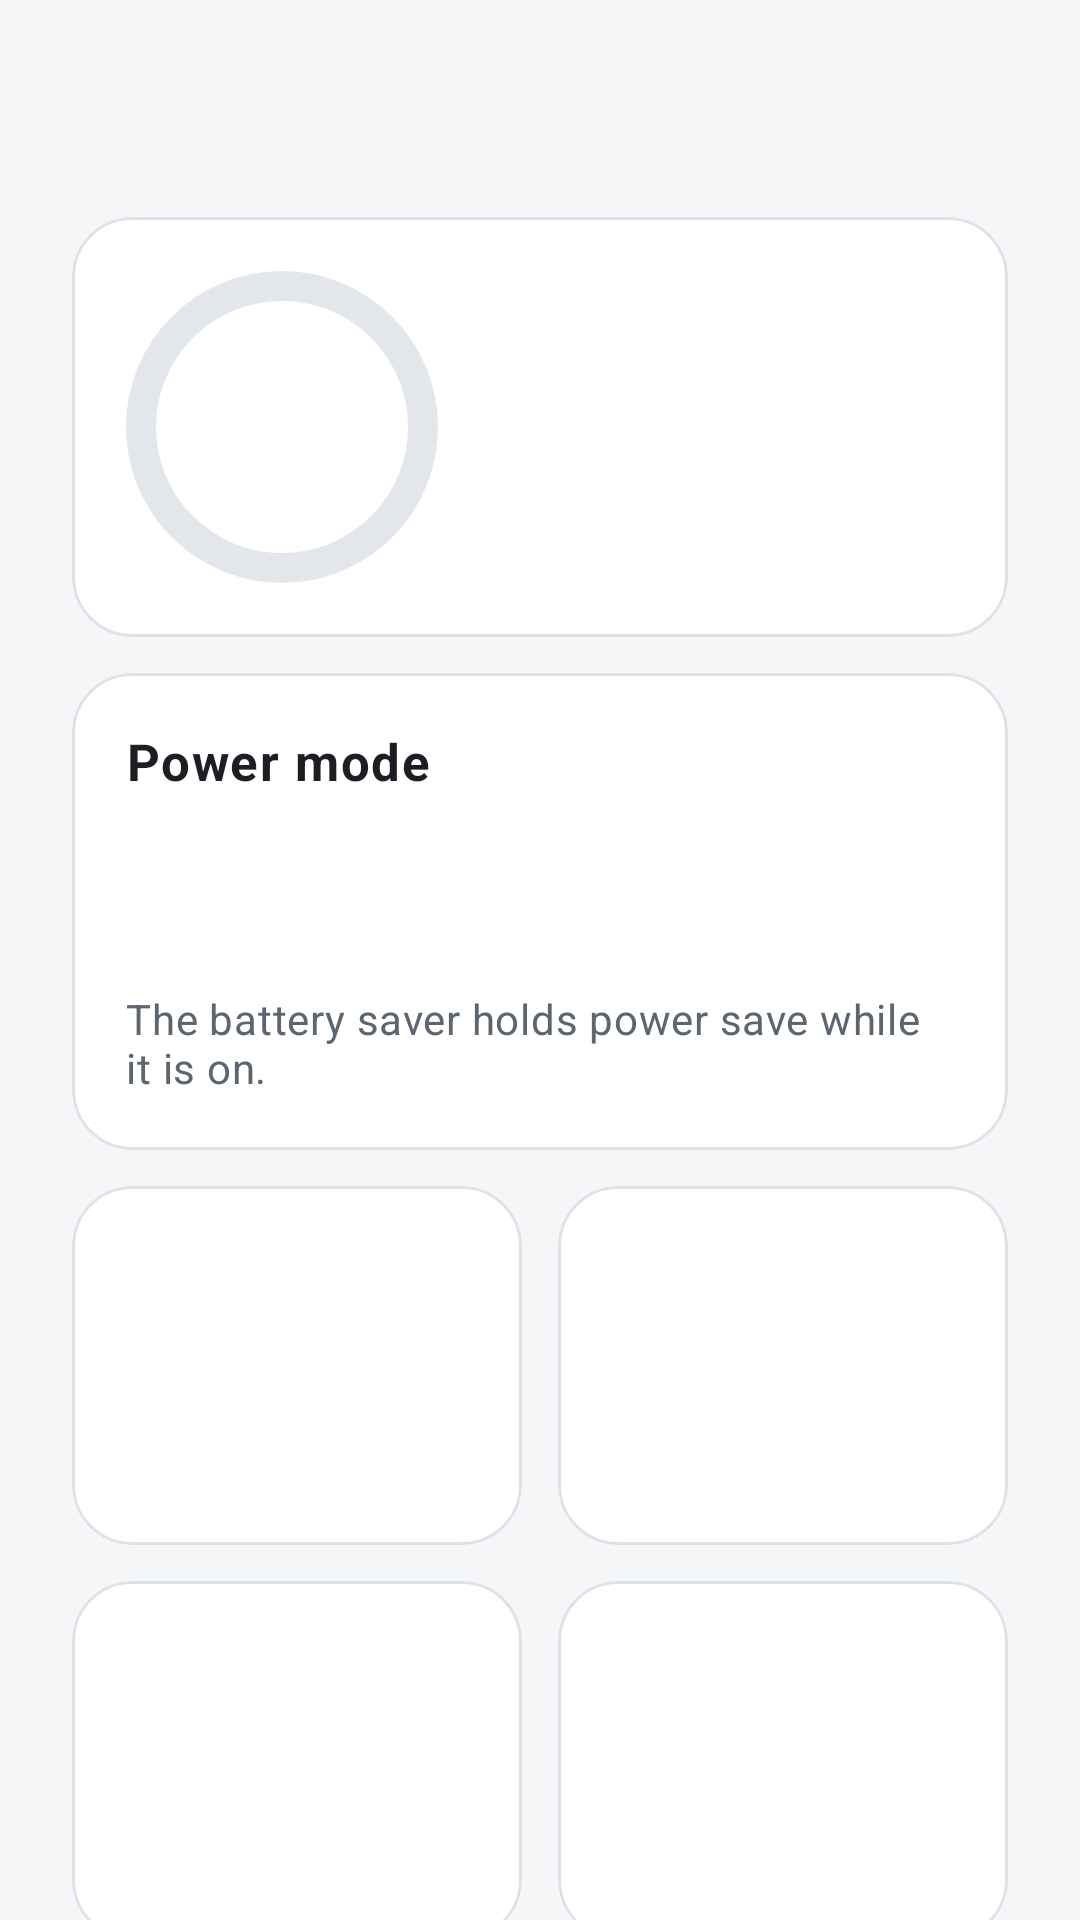

Here is an Android app screen rendered from its layout file. Give the layout XML and the strings, colors and styles it references.
<!-- AndroidManifest.xml: application theme Theme.MochaManager -->
<!-- res/layout/fragment_overview.xml -->
<?xml version="1.0" encoding="utf-8"?>
<androidx.core.widget.NestedScrollView xmlns:android="http://schemas.android.com/apk/res/android"
    xmlns:app="http://schemas.android.com/apk/res-auto"
    android:layout_width="match_parent"
    android:layout_height="match_parent"
    android:descendantFocusability="beforeDescendants"
    android:focusableInTouchMode="true">

    <LinearLayout
        android:layout_width="match_parent"
        android:layout_height="wrap_content"
        android:orientation="vertical"
        android:padding="24dp">

        <include layout="@layout/screen_header" />

        
        <com.google.android.material.card.MaterialCardView
            android:id="@+id/hero"
            android:layout_width="match_parent"
            android:layout_height="wrap_content"
            android:layout_marginBottom="12dp">

            <LinearLayout
                android:layout_width="match_parent"
                android:layout_height="wrap_content"
                android:gravity="center_vertical"
                android:orientation="horizontal">

                <FrameLayout
                    android:layout_width="104dp"
                    android:layout_height="104dp">

                    <com.google.android.material.progressindicator.CircularProgressIndicator
                        android:id="@+id/battery_ring"
                        android:layout_width="wrap_content"
                        android:layout_height="wrap_content"
                        android:layout_gravity="center"
                        android:max="100"
                        app:indicatorColor="@color/good"
                        app:indicatorSize="104dp"
                        app:trackColor="@color/track"
                        app:trackCornerRadius="5dp"
                        app:trackThickness="10dp" />

                    <TextView
                        android:id="@+id/battery_percent"
                        android:layout_width="match_parent"
                        android:gravity="center"
                        android:layout_height="wrap_content"
                        android:layout_gravity="center"
                        android:textAppearance="@style/TextAppearance.MochaManager.Value"
                        android:textSize="22sp" />
                </FrameLayout>

                <LinearLayout
                    android:layout_width="0dp"
                    android:layout_height="wrap_content"
                    android:layout_marginStart="24dp"
                    android:layout_weight="1"
                    android:orientation="vertical">

                    <TextView
                        android:id="@+id/power_value"
                        android:layout_width="match_parent"
                        android:layout_height="wrap_content"
                        android:textAppearance="@style/TextAppearance.MochaManager.Mid" />

                    <TextView
                        android:id="@+id/power_sub"
                        android:layout_width="match_parent"
                        android:layout_height="wrap_content"
                        android:textAppearance="@style/TextAppearance.MochaManager.Sub" />

                    <LinearLayout
                        android:layout_width="wrap_content"
                        android:layout_height="wrap_content"
                        android:layout_marginTop="10dp"
                        android:orientation="horizontal">

                        <TextView android:id="@+id/chip_status" style="@style/Widget.MochaManager.Chip"
                            android:layout_marginEnd="6dp" android:visibility="gone" />
                        <TextView android:id="@+id/chip_temp" style="@style/Widget.MochaManager.Chip"
                            android:layout_marginEnd="6dp" android:visibility="gone" />
                        <TextView android:id="@+id/chip_wear" style="@style/Widget.MochaManager.Chip"
                            android:visibility="gone" />
                    </LinearLayout>
                </LinearLayout>
            </LinearLayout>
        </com.google.android.material.card.MaterialCardView>

        <com.google.android.material.card.MaterialCardView
            android:layout_width="match_parent"
            android:layout_height="wrap_content"
            android:layout_marginBottom="12dp">

            <include android:id="@+id/controls" layout="@layout/power_controls" />
        </com.google.android.material.card.MaterialCardView>

        <LinearLayout
            android:layout_width="match_parent"
            android:layout_height="wrap_content"
            android:layout_marginBottom="12dp"
            android:orientation="horizontal">

            <include android:id="@+id/tile_cpu" layout="@layout/item_tile"
                android:layout_width="0dp" android:layout_height="match_parent"
                android:layout_weight="1" android:layout_marginEnd="12dp" />
            <include android:id="@+id/tile_gpu" layout="@layout/item_tile"
                android:layout_width="0dp" android:layout_height="match_parent"
                android:layout_weight="1" />
        </LinearLayout>

        <LinearLayout
            android:layout_width="match_parent"
            android:layout_height="wrap_content"
            android:layout_marginBottom="12dp"
            android:orientation="horizontal">

            <include android:id="@+id/tile_temperature" layout="@layout/item_tile"
                android:layout_width="0dp" android:layout_height="match_parent"
                android:layout_weight="1" android:layout_marginEnd="12dp" />
            <include android:id="@+id/tile_memory" layout="@layout/item_tile"
                android:layout_width="0dp" android:layout_height="match_parent"
                android:layout_weight="1" />
        </LinearLayout>

        <com.google.android.material.card.MaterialCardView
            android:layout_width="match_parent"
            android:layout_height="wrap_content">

            <LinearLayout
                android:id="@+id/about_rows"
                android:layout_width="match_parent"
                android:layout_height="wrap_content"
                android:orientation="vertical">

                <include android:id="@+id/about_title" layout="@layout/card_title" />
            </LinearLayout>
        </com.google.android.material.card.MaterialCardView>
    </LinearLayout>
</androidx.core.widget.NestedScrollView>
<!-- res/layout/screen_header.xml (included above) -->
<?xml version="1.0" encoding="utf-8"?>
<LinearLayout xmlns:android="http://schemas.android.com/apk/res/android"
    xmlns:app="http://schemas.android.com/apk/res-auto"
    android:layout_width="match_parent"
    android:layout_height="wrap_content"
    android:layout_marginBottom="16dp"
    android:baselineAligned="true"
    android:orientation="horizontal">

    <TextView
        android:id="@+id/screen_title"
        android:layout_width="wrap_content"
        android:layout_height="wrap_content"
        android:textAppearance="@style/TextAppearance.MochaManager.Title" />

    <TextView
        android:id="@+id/screen_subtitle"
        android:layout_width="0dp"
        android:layout_height="wrap_content"
        android:layout_marginStart="16dp"
        android:layout_weight="1"
        android:ellipsize="end"
        android:gravity="end"
        android:maxLines="1"
        android:textAppearance="@style/TextAppearance.MochaManager.Sub" />
</LinearLayout>
<!-- res/layout/power_controls.xml (included above) -->
<?xml version="1.0" encoding="utf-8"?>
<LinearLayout xmlns:android="http://schemas.android.com/apk/res/android"
    xmlns:app="http://schemas.android.com/apk/res-auto"
    android:layout_width="match_parent"
    android:layout_height="wrap_content"
    android:orientation="vertical">

    <TextView
        android:layout_width="wrap_content"
        android:layout_height="wrap_content"
        android:text="@string/power_mode"
        android:textAppearance="@style/TextAppearance.MochaManager.Value"
        android:textSize="17sp" />

    <com.google.android.material.button.MaterialButtonToggleGroup
        android:id="@+id/modes"
        android:layout_width="match_parent"
        android:layout_height="wrap_content"
        android:layout_marginTop="10dp"
        app:selectionRequired="true"
        app:singleSelection="true">

        <Button android:id="@+id/mode_charge" style="@style/Widget.MochaManager.Segment"
            android:layout_width="0dp" android:layout_height="wrap_content" android:layout_weight="1"
            android:text="@string/mode_charge" />
        <Button android:id="@+id/mode_hold" style="@style/Widget.MochaManager.Segment"
            android:layout_width="0dp" android:layout_height="wrap_content" android:layout_weight="1"
            android:text="@string/mode_hold" />
        <Button android:id="@+id/mode_battery" style="@style/Widget.MochaManager.Segment"
            android:layout_width="0dp" android:layout_height="wrap_content" android:layout_weight="1"
            android:text="@string/mode_battery" />
    </com.google.android.material.button.MaterialButtonToggleGroup>

    <TextView
        android:id="@+id/mode_sub"
        android:layout_width="wrap_content"
        android:layout_height="wrap_content"
        android:layout_marginTop="8dp"
        android:textAppearance="@style/TextAppearance.MochaManager.Sub" />

    
    <TextView
        android:id="@+id/mode_warning"
        android:layout_width="match_parent"
        android:layout_height="wrap_content"
        android:layout_marginTop="10dp"
        android:background="@drawable/bg_chip"
        android:backgroundTint="?attr/colorWarnContainer"
        android:padding="12dp"
        android:text="@string/mode_battery_warning"
        android:textAppearance="@style/TextAppearance.MochaManager.Body"
        android:textColor="?attr/colorWarn"
        android:visibility="gone" />

    <com.google.android.material.button.MaterialButtonToggleGroup
        android:id="@+id/profiles"
        android:layout_width="match_parent"
        android:layout_height="wrap_content"
        android:layout_marginTop="20dp"
        app:selectionRequired="true"
        app:singleSelection="true">

        <Button android:id="@+id/profile_power_save" style="@style/Widget.MochaManager.Segment"
            android:layout_width="0dp" android:layout_height="wrap_content" android:layout_weight="1"
            android:text="@string/profile_power_save" />
        <Button android:id="@+id/profile_efficiency" style="@style/Widget.MochaManager.Segment"
            android:layout_width="0dp" android:layout_height="wrap_content" android:layout_weight="1"
            android:text="@string/profile_efficiency" />
        <Button android:id="@+id/profile_balanced" style="@style/Widget.MochaManager.Segment"
            android:layout_width="0dp" android:layout_height="wrap_content" android:layout_weight="1"
            android:text="@string/profile_balanced" />
        <Button android:id="@+id/profile_performance" style="@style/Widget.MochaManager.Segment"
            android:layout_width="0dp" android:layout_height="wrap_content" android:layout_weight="1"
            android:text="@string/profile_performance" />
    </com.google.android.material.button.MaterialButtonToggleGroup>

    <TextView
        android:id="@+id/profile_note"
        android:layout_width="wrap_content"
        android:layout_height="wrap_content"
        android:layout_marginTop="8dp"
        android:text="@string/profile_saver_note"
        android:textAppearance="@style/TextAppearance.MochaManager.Sub" />
</LinearLayout>
<!-- res/layout/item_tile.xml (included above) -->
<?xml version="1.0" encoding="utf-8"?>
<com.google.android.material.card.MaterialCardView xmlns:android="http://schemas.android.com/apk/res/android"
    xmlns:app="http://schemas.android.com/apk/res-auto"
    android:layout_width="0dp"
    android:layout_height="wrap_content"
    android:layout_weight="1">

    <LinearLayout
        android:layout_width="match_parent"
        android:layout_height="wrap_content"
        android:orientation="vertical">

        <include android:id="@+id/tile_title" layout="@layout/card_title" />

        <TextView
            android:id="@+id/tile_value"
            android:layout_width="match_parent"
            android:layout_height="wrap_content"
            android:textAppearance="@style/TextAppearance.MochaManager.Mid" />

        <com.android.arttttt.mochamanager.ui.common.BarsView
            android:id="@+id/tile_bars"
            android:layout_width="match_parent"
            android:layout_height="32dp"
            android:layout_marginTop="8dp"
            android:visibility="gone" />

        <com.google.android.material.progressindicator.LinearProgressIndicator
            android:id="@+id/tile_bar"
            android:layout_width="match_parent"
            android:layout_height="wrap_content"
            android:layout_marginTop="8dp"
            android:max="1000"
            android:visibility="gone" />

        <TextView
            android:id="@+id/tile_sub"
            android:layout_width="match_parent"
            android:layout_height="wrap_content"
            android:layout_marginTop="6dp"
            android:textAppearance="@style/TextAppearance.MochaManager.Sub" />
    </LinearLayout>
</com.google.android.material.card.MaterialCardView>
<!-- res/layout/card_title.xml (included above) -->
<?xml version="1.0" encoding="utf-8"?>
<LinearLayout xmlns:android="http://schemas.android.com/apk/res/android"
    xmlns:app="http://schemas.android.com/apk/res-auto"
    android:layout_width="match_parent"
    android:layout_height="wrap_content"
    android:layout_marginBottom="10dp"
    android:gravity="center_vertical"
    android:orientation="horizontal">

    <TextView
        android:id="@+id/card_title"
        android:layout_width="0dp"
        android:layout_height="wrap_content"
        android:layout_weight="1"
        android:textAllCaps="true"
        android:textAppearance="@style/TextAppearance.MochaManager.Overline" />

    <TextView
        android:id="@+id/card_aside"
        style="@style/Widget.MochaManager.Chip"
        android:visibility="gone" />
</LinearLayout>
<!-- resources referenced by this layout -->
<resources>
  <color name="good">#188038</color>
  <color name="track">#E3E7EC</color>
  <!-- drawable bg_chip (drawable) -->
  <?xml version="1.0" encoding="utf-8"?>
  <shape xmlns:android="http://schemas.android.com/apk/res/android" android:shape="rectangle">
      <corners android:radius="12dp" />
      <solid android:color="#FFFFFFFF" />
  </shape>
  <string name="mode_battery">On battery</string>
  <string name="mode_battery_warning">The tablet is discharging although the cable is in. A restart ends this mode.</string>
  <string name="mode_charge">Charge</string>
  <string name="mode_hold">Hold</string>
  <string name="power_mode">Power mode</string>
  <string name="profile_balanced">Balanced</string>
  <string name="profile_efficiency">Efficiency</string>
  <string name="profile_performance">Performance</string>
  <string name="profile_power_save">Power save</string>
  <string name="profile_saver_note">The battery saver holds power save while it is on.</string>
  <style name="TextAppearance.MochaManager.Body" parent="TextAppearance.MaterialComponents.Body1">
          <item name="android:textColor">@color/on_surface</item>
      </style>
  <style name="TextAppearance.MochaManager.Mid" parent="TextAppearance.MaterialComponents.Headline5">
          <item name="android:textColor">@color/on_surface</item>
          <item name="android:textStyle">bold</item>
          <item name="android:fontFeatureSettings">tnum</item>
      </style>
  <style name="TextAppearance.MochaManager.Overline" parent="TextAppearance.MaterialComponents.Overline">
          <item name="android:textColor">@color/on_surface_variant</item>
          <item name="android:textSize">12sp</item>
          <item name="android:letterSpacing">0.08</item>
      </style>
  <style name="TextAppearance.MochaManager.Sub" parent="TextAppearance.MaterialComponents.Body2">
          <item name="android:textColor">@color/on_surface_variant</item>
      </style>
  <style name="TextAppearance.MochaManager.Title" parent="TextAppearance.MaterialComponents.Headline5">
          <item name="android:textColor">@color/on_surface</item>
          <item name="android:textStyle">bold</item>
      </style>
  <style name="TextAppearance.MochaManager.Value" parent="TextAppearance.MaterialComponents.Body1">
          <item name="android:textColor">@color/on_surface</item>
          <item name="android:textStyle">bold</item>
          <item name="android:fontFeatureSettings">tnum</item>
      </style>
  <color name="on_surface">#1B1F24</color>
  <color name="on_surface_variant">#5C6670</color>
  <color name="surface_variant">#EEF1F5</color>
  <color name="outline">#DDE2E8</color>
  <color name="primary">#1A73E8</color>
  <color name="on_primary">#FFFFFF</color>
  <color name="surface">#FFFFFF</color>
  <color name="background">#F4F6F8</color>
  <color name="good_container">#E6F4EA</color>
  <color name="warn">#B06000</color>
  <color name="warn_container">#FEF3E0</color>
  <color name="bad">#C5221F</color>
  <color name="bad_container">#FCE8E6</color>
  <color name="primary_container">#E3EDFD</color>
  <color name="axis_x">#E8710A</color>
  <color name="axis_y">#1E8E3E</color>
  <color name="axis_z">#1A73E8</color>
  <style name="ThemeOverlay.MochaManager.BottomSheet" parent="ThemeOverlay.MaterialComponents.BottomSheetDialog">
          <item name="bottomSheetStyle">@style/Widget.MochaManager.BottomSheet</item>
      </style>
  <style name="Widget.MochaManager.BottomSheet" parent="Widget.MaterialComponents.BottomSheet.Modal">
          <item name="android:maxWidth">@null</item>
          <item name="backgroundTint">@color/surface</item>
          <item name="shapeAppearance">@style/Shape.MochaManager.Sheet</item>
      </style>
  <style name="Shape.MochaManager.Sheet" parent="">
          <item name="cornerFamily">rounded</item>
          <item name="cornerSizeTopLeft">28dp</item>
          <item name="cornerSizeTopRight">28dp</item>
      </style>
</resources>
